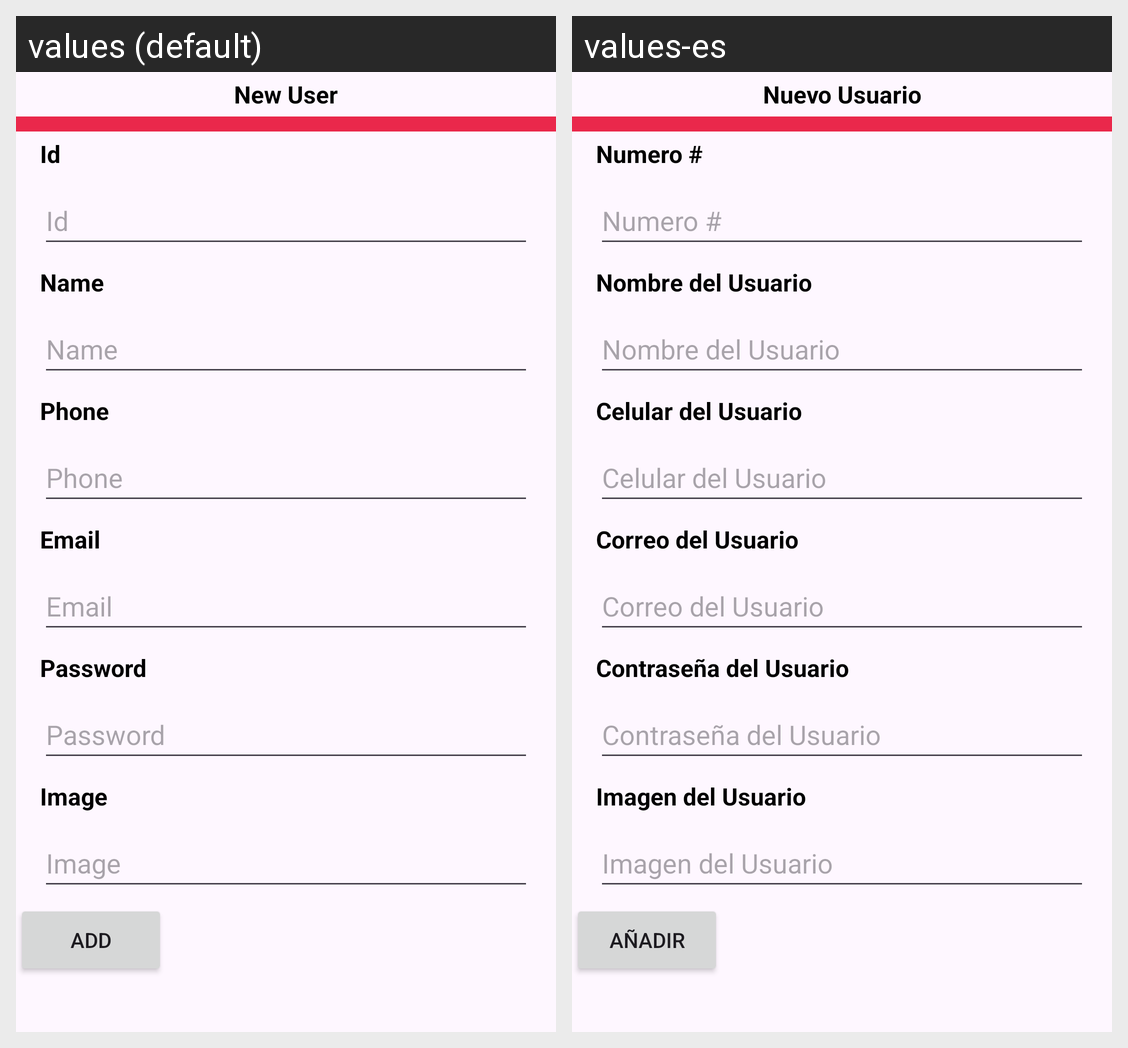

Here is an Android app screen in its default locale and in the app's own translations. Write out the translated-string differences for the strings that appear on this screen.
Android screen res/layout/bsd_new_user.xml rendered under 2 locales, left to right: values (default), values-es. Device: Nexus 5 (rendered at 1080×1920; each locale shown at half size, 540×960, under a caption strip naming it); theme Theme.Inventary.
Strings drawn on this screen, with the default value and each locale's value (text and hints the layout hard-codes, and strings that could not be matched under every locale, appear in the picture but are not listed):

titleNewUser
  values: New User
  values-es: Nuevo Usuario

user_id
  values: Id
  values-es: Numero #

user_name
  values: Name
  values-es: Nombre del Usuario

user_phone
  values: Phone
  values-es: Celular del Usuario

user_email
  values: Email
  values-es: Correo del Usuario

user_password
  values: Password
  values-es: Contraseña del Usuario

user_image
  values: Image
  values-es: Imagen del Usuario

btn_new
  values: Add
  values-es: Añadir
